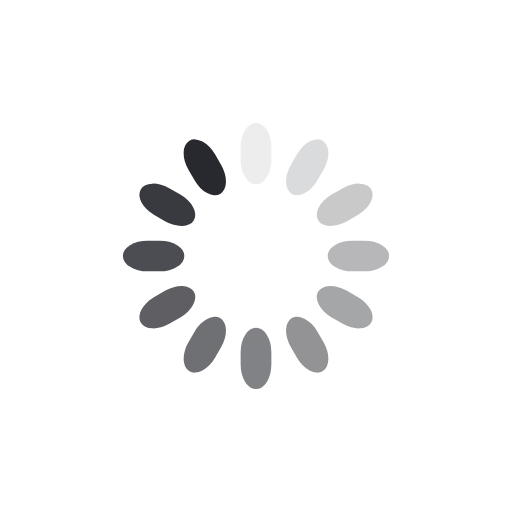
t = 0.00 s
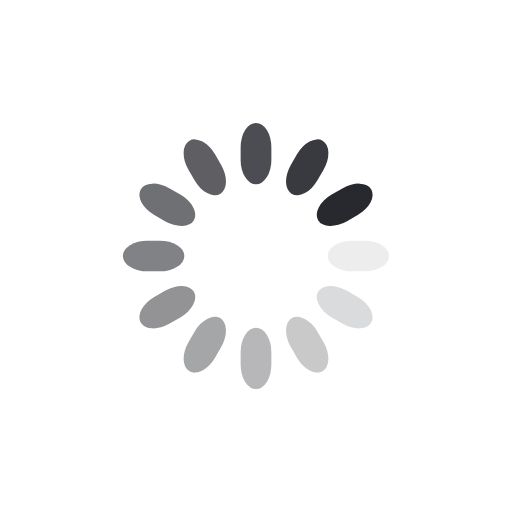
t = 0.50 s
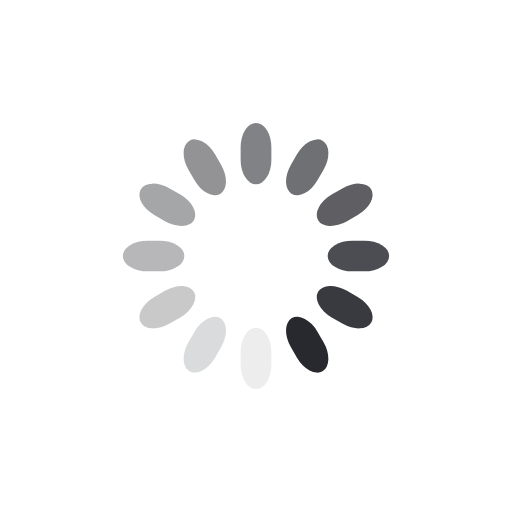
t = 1.00 s
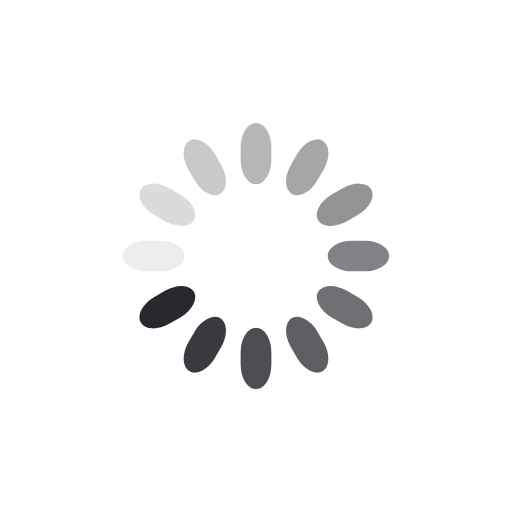
t = 1.50 s

The animated SVG that drew these frames (rendered in a browser with its animation timeline set to each time). Animation: 12 SMIL elements (animate=12); one cycle of 2.00 s, repeats indefinitely.

<svg class="lds-spinner" width="129px"  height="129px"  xmlns="http://www.w3.org/2000/svg" xmlns:xlink="http://www.w3.org/1999/xlink" viewBox="0 0 100 100" preserveAspectRatio="xMidYMid" style="background: none;"><g transform="rotate(0 50 50)">
  <rect x="47" y="24" rx="9.4" ry="4.8" width="6" height="12" fill="#28292f">
    <animate attributeName="opacity" values="1;0" keyTimes="0;1" dur="2s" begin="-1.8333333333333333s" repeatCount="indefinite"></animate>
  </rect>
</g><g transform="rotate(30 50 50)">
  <rect x="47" y="24" rx="9.4" ry="4.8" width="6" height="12" fill="#28292f">
    <animate attributeName="opacity" values="1;0" keyTimes="0;1" dur="2s" begin="-1.6666666666666667s" repeatCount="indefinite"></animate>
  </rect>
</g><g transform="rotate(60 50 50)">
  <rect x="47" y="24" rx="9.4" ry="4.8" width="6" height="12" fill="#28292f">
    <animate attributeName="opacity" values="1;0" keyTimes="0;1" dur="2s" begin="-1.5s" repeatCount="indefinite"></animate>
  </rect>
</g><g transform="rotate(90 50 50)">
  <rect x="47" y="24" rx="9.4" ry="4.8" width="6" height="12" fill="#28292f">
    <animate attributeName="opacity" values="1;0" keyTimes="0;1" dur="2s" begin="-1.3333333333333333s" repeatCount="indefinite"></animate>
  </rect>
</g><g transform="rotate(120 50 50)">
  <rect x="47" y="24" rx="9.4" ry="4.8" width="6" height="12" fill="#28292f">
    <animate attributeName="opacity" values="1;0" keyTimes="0;1" dur="2s" begin="-1.1666666666666667s" repeatCount="indefinite"></animate>
  </rect>
</g><g transform="rotate(150 50 50)">
  <rect x="47" y="24" rx="9.4" ry="4.8" width="6" height="12" fill="#28292f">
    <animate attributeName="opacity" values="1;0" keyTimes="0;1" dur="2s" begin="-1s" repeatCount="indefinite"></animate>
  </rect>
</g><g transform="rotate(180 50 50)">
  <rect x="47" y="24" rx="9.4" ry="4.8" width="6" height="12" fill="#28292f">
    <animate attributeName="opacity" values="1;0" keyTimes="0;1" dur="2s" begin="-0.8333333333333334s" repeatCount="indefinite"></animate>
  </rect>
</g><g transform="rotate(210 50 50)">
  <rect x="47" y="24" rx="9.4" ry="4.8" width="6" height="12" fill="#28292f">
    <animate attributeName="opacity" values="1;0" keyTimes="0;1" dur="2s" begin="-0.6666666666666666s" repeatCount="indefinite"></animate>
  </rect>
</g><g transform="rotate(240 50 50)">
  <rect x="47" y="24" rx="9.4" ry="4.8" width="6" height="12" fill="#28292f">
    <animate attributeName="opacity" values="1;0" keyTimes="0;1" dur="2s" begin="-0.5s" repeatCount="indefinite"></animate>
  </rect>
</g><g transform="rotate(270 50 50)">
  <rect x="47" y="24" rx="9.4" ry="4.8" width="6" height="12" fill="#28292f">
    <animate attributeName="opacity" values="1;0" keyTimes="0;1" dur="2s" begin="-0.3333333333333333s" repeatCount="indefinite"></animate>
  </rect>
</g><g transform="rotate(300 50 50)">
  <rect x="47" y="24" rx="9.4" ry="4.8" width="6" height="12" fill="#28292f">
    <animate attributeName="opacity" values="1;0" keyTimes="0;1" dur="2s" begin="-0.16666666666666666s" repeatCount="indefinite"></animate>
  </rect>
</g><g transform="rotate(330 50 50)">
  <rect x="47" y="24" rx="9.4" ry="4.8" width="6" height="12" fill="#28292f">
    <animate attributeName="opacity" values="1;0" keyTimes="0;1" dur="2s" begin="0s" repeatCount="indefinite"></animate>
  </rect>
</g></svg>
